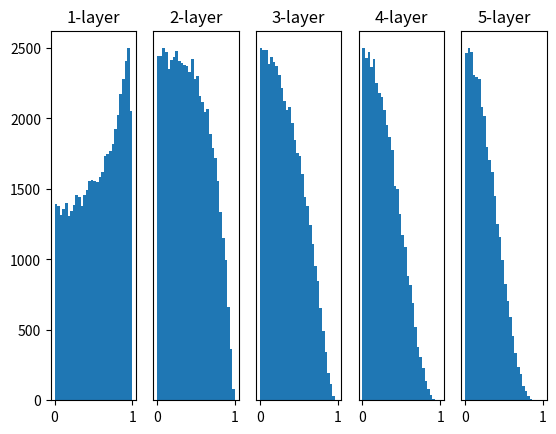

Reproduce this figure in Python.
# coding: utf-8

#%%
import numpy as np
import matplotlib.pyplot as plt


def sigmoid(x):
    return 1 / (1 + np.exp(-x))


def ReLU(x):
    return np.maximum(0, x)


def tanh(x):
    return np.tanh(x)
    

input_data = np.random.randn(1000, 100)  # 1000个数据
node_num = 100  # 各隐藏层的节点（神经元）数
hidden_layer_size = 5  # 隐藏层有5层
activations = {}  # 激活值的结果保存在这里

x = input_data

for i in range(hidden_layer_size):
    if i != 0:
        x = activations[i-1]

    # 改变初始值进行实验！
    # w = np.random.randn(node_num, node_num) * 1
    # w = np.random.randn(node_num, node_num) * 0.01
    w = np.random.randn(node_num, node_num) * np.sqrt(1.0 / node_num)
    # w = np.random.randn(node_num, node_num) * np.sqrt(2.0 / node_num)


    a = np.dot(x, w)


    # 将激活函数的种类也改变，来进行实验！
    # z = sigmoid(a)
    # z = ReLU(a)
    z = tanh(a)

    activations[i] = z

# 绘制直方图
for i, a in activations.items():
    plt.subplot(1, len(activations), i+1)
    plt.title(str(i+1) + "-layer")
    if i != 0: plt.yticks([], [])
    # plt.xlim(0.1, 1)
    # plt.ylim(0, 7000)
    plt.hist(a.flatten(), 30, range=(0,1))
plt.show()
